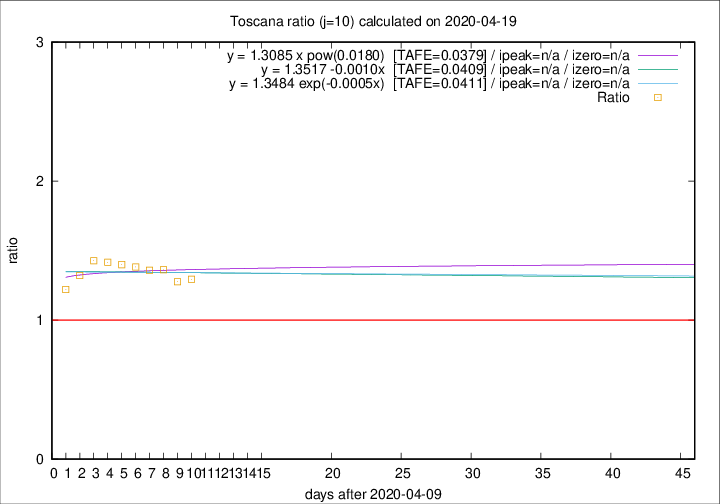

The data file committed next to this chart (first rows):
2020-04-19, 19, 637, 229, 177, 1.2938
2020-04-18, 16, 618, 226, 177, 1.277
2020-04-17, 17, 602, 233, 171, 1.363
2020-04-16, 29, 585, 235, 173, 1.358
2020-04-15, 18, 556, 231, 167, 1.383
2020-04-14, 20, 538, 231, 165, 1.4
2020-04-13, 23, 518, 228, 161, 1.416
2020-04-12, 28, 495, 227, 159, 1.428
2020-04-11, 13, 467, 214, 162, 1.321
2020-04-10, 46, 454, 210, 172, 1.221
